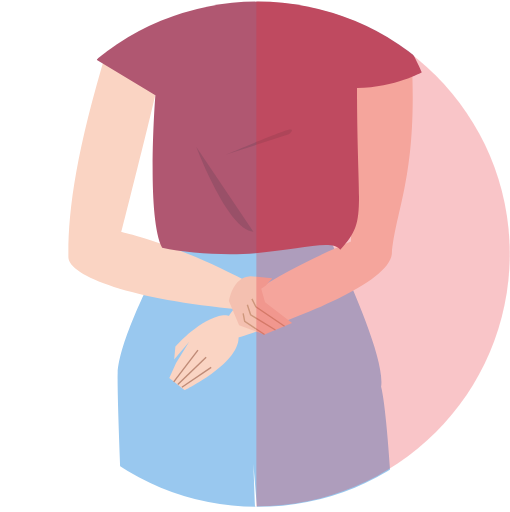
t = 0.00 s
t = 0.32 s: frame unchanged from t = 0.00 s, image omitted
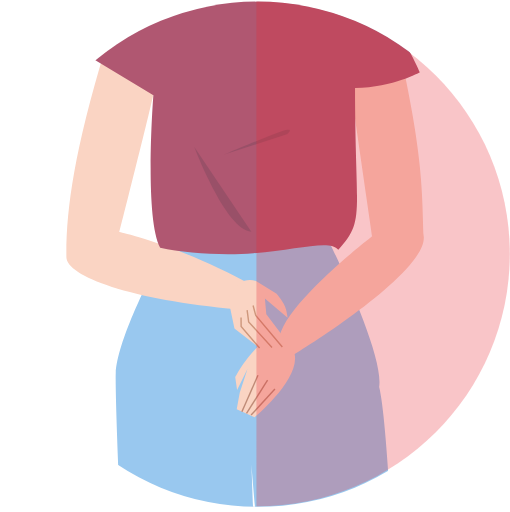
t = 0.64 s
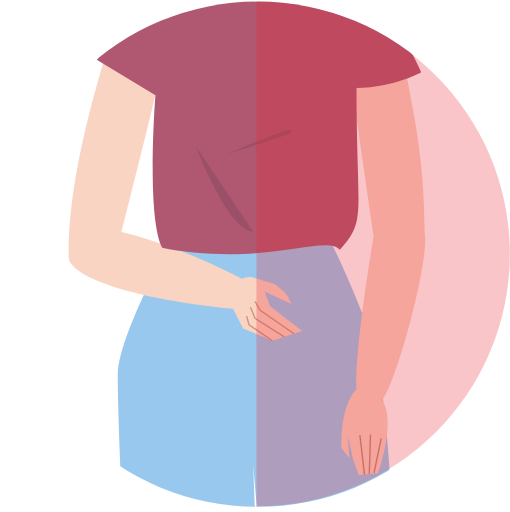
t = 0.96 s
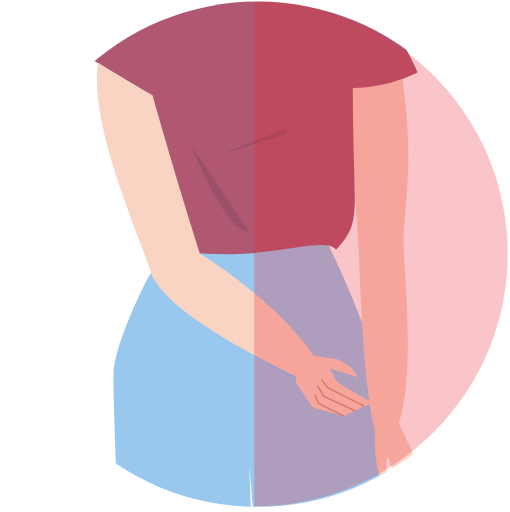
t = 1.36 s
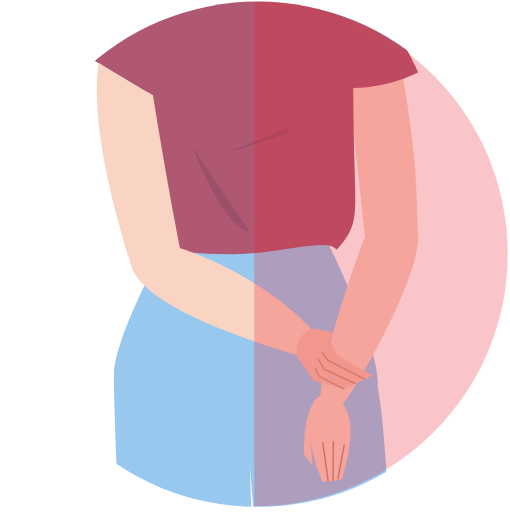
t = 1.70 s

The animated SVG that drew these frames (rendered in a browser with its animation timeline set to each time). Animation: 7 SMIL elements (animate=7); one cycle of 2.00 s, repeats indefinitely.

<svg xmlns="http://www.w3.org/2000/svg" xmlns:xlink="http://www.w3.org/1999/xlink" viewBox="0 0 360.51 361.83">
  <defs>
    <clipPath id="e28f1e8d-7402-47b7-927e-b09e992f4967" transform="translate(3.11 1.09)">
      <ellipse cx="179.11" cy="178.58" rx="179.11" ry="178.58" fill="none"/>
    </clipPath>
  </defs>
  <g id="b6f9661b-895c-4f26-9250-a8cc50c1938d" data-name="Camada 2">
    <g id="f83e782b-1abb-45ec-a7c8-3d55798d02e0" data-name="braco_7">
      <g clip-path="url(#e28f1e8d-7402-47b7-927e-b09e992f4967)">
        <ellipse cx="180.76" cy="179.63" rx="179.11" ry="178.58" fill="#fff"/>
        <g>
          <g>
            <path id="b6911c8f-4495-4b11-bef8-3b4870e424db" data-name="calça" d="M273,357.41c-2.43-41.61-5.15-73.63-8-85.08,3.84-24.9-40.13-112.51-40.13-112.51l-97.34-3-25.07,39.59s-22.71,44.2-23.67,66.24c-.32,7.3.7,44.13,3,95.07" transform="translate(3.11 1.09)" fill="#99c8ef"/>
            <path id="ac0b16de-ca4b-4bf3-9b25-d1b51a6383d4" data-name="calça" d="M175.9,357.74c-.69-19.3-1.18-31-1.18-31s.93,11.59,2.6,30.73" transform="translate(3.11 1.09)" fill="#fff"/>
          </g>
          <g>
            <path d="M286.39,42.74c3.81,73.11-.77,98.45-3.53,128.19-2.39,25.85-54.07,75.08-75.58,98.32-7.37,5.72-13.19-1.3-14.41-10.53C189.49,233.15,245.72,166,245.72,166s2.45-103.4,2.71-107.7S256.58,62.26,286.39,42.74Z" transform="translate(3.11 1.09)" fill="#fad4c3"/>
            <g>
              <path d="M178.85,297.94s-2-22.31,6.17-37.11c2-3.7,7.91-12.25,20.84,1.05s-.52,52.94-.52,52.94l-13.78,1.69-4.25-10.94-4.21-17.18,1.54,16.4Z" transform="translate(3.11 1.09)" fill="#fad4c3"/>
              <line x1="194.85" y1="289.34" x2="198.76" y2="317.24" fill="none" stroke="#bf8b77" stroke-miterlimit="10"/>
              <line x1="202.44" y1="288.73" x2="202.15" y2="316.55" fill="none" stroke="#bf8b77" stroke-miterlimit="10"/>
              <line x1="210.14" y1="291.33" x2="205.54" y2="315.85" fill="none" stroke="#bf8b77" stroke-miterlimit="10"/>
            </g>
          </g>
          <g>
            <path d="M68,43.19c-6.73,44.06-2.88,121.65,7.69,154.22,8.64,16.29,54.76,29.7,105.68,36.4,9.26,1.22,18.58-12.45,10.57-17.24-38.43-23-85.51-38.32-85.51-38.32s-1-46,0-112.07C90.07,56.6,86.22,54.68,68,43.19Z" transform="translate(3.11 1.09)" fill="#fad4c3"/>
            <g>
              <path d="M214.77,260.46,193,254.62l-12-17.37s-1.36-18.28,13-19.45l12.25,2.6s.3,0,0,1a16.71,16.71,0,0,0-1,4.79l-.73.53,5.26,9.87L234.8,251Z" transform="translate(3.11 1.09)" fill="#f4c0b0"/>
              <polyline points="201.98 235.6 206.43 241.35 232.41 254.66" fill="none" stroke="#ce977c" stroke-miterlimit="10"/>
              <polyline points="199.34 240.18 203.57 247.44 225.81 257.8" fill="none" stroke="#ce977c" stroke-miterlimit="10"/>
              <polyline points="197.41 246.67 199.96 252.56 217.89 261.56" fill="none" stroke="#ce977c" stroke-miterlimit="10"/>
            </g>
          </g>
          <g>
            <path d="M111.71-.4C99.52,4.52,88.5,10.05,84.62,15.09,68.93,28.82,64.13,41.27,64.13,41.27l41.31,24.91s-6.73,85.37,4.8,107.88c17.48,4,45.61,5.62,66,3.87,31.13-2.66,54.29-10,59.88-2.55,19.29-21,11.85-24.27,11.85-114.31,27.55-.64,45.8-11.18,45.8-11.18S281.63,20.64,266.53,8.7c-3.77-3-9.67-6-16.26-8.89" transform="translate(3.11 1.09)" fill="#b05771"/>
            <path d="M155,108.31l3.64-1.53c9.66-4,35.5-14.8,40.42-16,6.09-1.47.73,3,.73,3Z" transform="translate(3.11 1.09)" fill="#995068"/>
            <path d="M174.68,162.6c-18.06-.77-40.32-59.86-40.32-59.86" transform="translate(3.11 1.09)" fill="#995068"/>
            <line x1="111.99" y1="69.8" x2="113.76" y2="48.46" fill="#995068"/>
            <line x1="249.32" y1="66.72" x2="248.65" y2="50.72" fill="#995068"/>
          </g>
        </g>
        <path d="M357.4,178.25c0,98.63-80.2,178.58-179.11,178.58V-.32C277.2-.32,357.4,79.63,357.4,178.25Z" transform="translate(3.11 1.09)" fill="#e72a33" opacity="0.27"/>
      </g>
      
      <animate
            id="frame7"
            attributeName="display"
            values="none;none;none;none;none;none;inline"
            keyTimes="0;0.16;0.32;0.48;0.64;0.8;1"
            dur="2s"
            begin="0s"
            repeatCount="indefinite" />
    </g>
    
    <g id="b82dc1a2-aa70-416f-8b1b-4e656212bdac" data-name="braco_6">
      <g clip-path="url(#e28f1e8d-7402-47b7-927e-b09e992f4967)">
        <ellipse cx="179.13" cy="179.63" rx="179.11" ry="178.58" fill="#fff"/>
        <g>
          <g>
            <path id="b12b9482-7eb3-4b4a-832b-080b1739227d" data-name="calça" d="M271.71,357.69c-2.44-41.75-5.16-73.88-8-85.36,3.84-24.9-40.12-112.51-40.12-112.51l-97.35-3-25.07,39.59s-22.71,44.2-23.67,66.24c-.32,7.29.7,44.09,3.05,95" transform="translate(3.11 1.09)" fill="#99c8ef"/>
            <path id="b601943c-e00b-4652-9d38-1e1b24fabf1f" data-name="calça" d="M174.56,357.57c-.69-19.2-1.18-30.82-1.18-30.82s.94,11.68,2.62,30.94" transform="translate(3.11 1.09)" fill="#fff"/>
          </g>
          <g>
            <path d="M279,38.27c13.43,72,12.23,97.69,13.43,127.53,1,25.94-34.58,92.92-52.84,118.78-6.56,6.63-12.94,13.78-15.37,4.79-6.73-24.9,30.74-123.57,30.74-123.57S243.72,63,243.4,58.68,252,61.53,279,38.27Z" transform="translate(3.11 1.09)" fill="#fad4c3"/>
            <g>
              <path d="M212.1,320.93s-2-22.31,6.17-37.11c2-3.7,7.91-12.25,20.84,1.05s-.52,52.94-.52,52.94l-13.78,1.69-4.26-10.94-4.2-17.18,1.54,16.4Z" transform="translate(3.11 1.09)" fill="#fad4c3"/>
              <line x1="228.1" y1="312.33" x2="232.01" y2="340.23" fill="none" stroke="#bf8b77" stroke-miterlimit="10"/>
              <line x1="235.69" y1="311.72" x2="235.4" y2="339.54" fill="none" stroke="#bf8b77" stroke-miterlimit="10"/>
              <line x1="243.39" y1="314.32" x2="238.79" y2="338.84" fill="none" stroke="#bf8b77" stroke-miterlimit="10"/>
            </g>
          </g>
          <g>
            <path d="M112.11-1.09C99.24,4,87.35,9.81,83.29,15.09c-15.7,13.73-20.5,26.18-20.5,26.18L104.1,66.18s-6.72,85.37,4.81,107.88c17.47,4,45.61,5.62,66,3.87,31.14-2.66,54.29-10,59.89-2.55,19.28-21,11.85-24.27,11.85-114.31,27.54-.64,45.79-11.18,45.79-11.18S280.29,20.64,265.19,8.7c-4-3.18-10.49-6.45-17.64-9.48" transform="translate(3.11 1.09)" fill="#b05771"/>
            <path d="M153.63,108.31l3.64-1.53c9.66-4,35.5-14.8,40.43-16,6.08-1.47.72,3,.72,3Z" transform="translate(3.11 1.09)" fill="#995068"/>
            <path d="M173.34,162.6c-18.06-.77-40.32-59.86-40.32-59.86" transform="translate(3.11 1.09)" fill="#995068"/>
            <line x1="110.66" y1="69.8" x2="112.42" y2="48.46" fill="#995068"/>
            <line x1="247.98" y1="66.72" x2="247.31" y2="50.72" fill="#995068"/>
          </g>
          <g>
            <path d="M66.63,43.19c-6.72,44.06,13.45,114,24,146.56C99.3,206,124.28,224.23,204,249.14c8.91,2.78,18.94-11.46,12.49-18.2-39.39-41.19-92.23-56.52-92.23-56.52s-8.65-42.15-19.22-108.24C88.73,56.6,84.89,54.68,66.63,43.19Z" transform="translate(3.11 1.09)" fill="#fad4c3"/>
            <g>
              <path d="M240.34,273.88,218.6,268l-12-17.37s-1.36-18.28,13-19.45l12.24,2.6s.31.05,0,1a16.71,16.71,0,0,0-1,4.79l-.73.53,5.27,9.88,24.9,14.4Z" transform="translate(3.11 1.09)" fill="#f4c0b0"/>
              <polyline points="227.55 249.01 232 254.76 257.97 268.08" fill="none" stroke="#ce977c" stroke-miterlimit="10"/>
              <polyline points="224.9 253.59 229.14 260.86 251.38 271.21" fill="none" stroke="#ce977c" stroke-miterlimit="10"/>
              <polyline points="222.98 260.08 225.52 265.97 243.45 274.97" fill="none" stroke="#ce977c" stroke-miterlimit="10"/>
            </g>
          </g>
        </g>
        <path d="M355.77,178.25c0,98.63-80.19,178.58-179.11,178.58V-.32C275.58-.32,355.77,79.63,355.77,178.25Z" transform="translate(3.11 1.09)" fill="#e72a33" opacity="0.27"/>
      </g>
      
      <animate
            id="frame6"
            attributeName="display"
            values="none;none;none;none;none;inline;none"
            keyTimes="0;0.16;0.32;0.48;0.64;0.8;1"
            dur="2s"
            begin="0s"
            repeatCount="indefinite" />
    </g>
    
    <g id="a4a1c0eb-58fb-4f39-bab8-bc987d0e81b6" data-name="braco_5">
      <g clip-path="url(#e28f1e8d-7402-47b7-927e-b09e992f4967)">
        <ellipse cx="179.11" cy="179.63" rx="179.11" ry="178.58" fill="#fff"/>
        <g>
          <g>
            <path id="a354f39e-0652-473e-97b5-99f157f0cdaa" data-name="calça" d="M271.37,357.9c-2.44-41.85-5.17-74.07-8-85.57,3.84-24.9-40.13-112.51-40.13-112.51l-97.35-3-25.06,39.59s-22.72,44.2-23.68,66.24c-.32,7.3.71,44.13,3.06,95.06" transform="translate(3.11 1.09)" fill="#99c8ef"/>
            <path id="ad2a38b9-a7ed-44f9-a0ed-1c69e664478b" data-name="calça" d="M174.23,357.89c-.7-19.39-1.2-31.14-1.2-31.14s.95,11.76,2.64,31.15" transform="translate(3.11 1.09)" fill="#fff"/>
          </g>
          <g>
            <path d="M278.63,38.27c13.91,76.66,2.31,106,3.7,137.74,1.21,27.6,9.29,106.05-8.81,133.45-6.52,7-7.3,5.16-10.6-4.15-9.78-27.57-12.32-129.5-12.32-129.5s-7.09-111.47-7.43-116S251.79,62.85,278.63,38.27Z" transform="translate(3.11 1.09)" fill="#fad4c3"/>
            <path d="M264.44,297s11.08-8.52,14.09,0,17.93,33.49,15.05,41.2-15.85,23-17.29,22.55S275.81,331,272,323.86s-1,14.32-1,14.32c-7.4,0-3.51,6.16-6.56-5.76S260.77,300.87,264.44,297Z" transform="translate(3.11 1.09)" fill="#fad4c3"/>
          </g>
          <g>
            <path d="M110.31-.52C98,4.44,86.85,10,82.94,15.09c-15.69,13.73-20.5,26.18-20.5,26.18l41.32,24.91s-6.73,85.37,4.8,107.88c17.47,4,45.61,5.62,66,3.87,31.14-2.66,54.29-10,59.89-2.55,19.28-21,11.85-24.27,11.85-114.31,27.54-.64,45.8-11.18,45.8-11.18S279.94,20.64,264.85,8.7c-3.92-3.09-10.11-6.26-17-9.21" transform="translate(3.11 1.09)" fill="#b05771"/>
            <path d="M153.28,108.31l3.65-1.53c9.66-4,35.49-14.8,40.42-16,6.09-1.47.73,3,.73,3Z" transform="translate(3.11 1.09)" fill="#995068"/>
            <path d="M173,162.6c-18.07-.77-40.33-59.86-40.33-59.86" transform="translate(3.11 1.09)" fill="#995068"/>
            <line x1="110.31" y1="69.8" x2="112.08" y2="48.46" fill="#995068"/>
            <line x1="247.64" y1="66.72" x2="246.97" y2="50.72" fill="#995068"/>
          </g>
          <g>
            <path d="M66.29,43.19C59.56,87.25,94.15,162,104.72,194.54c8.64,16.28,35.55,39.27,110.49,74.71,8.43,4,12.54-4.49,7.68-12.45-26.9-44.06-84.55-78.55-84.55-78.55s-14.41-44.06-33.62-112.07C88.38,56.6,84.54,54.68,66.29,43.19Z" transform="translate(3.11 1.09)" fill="#fad4c3"/>
            <g>
              <path d="M240,293l-21.73-5.84-12-17.37s-1.37-18.29,13-19.45L236.22,253s7.45,3.68,10.42,7.63c1.53,2,3.27,4.92,3.27,4.92l-20.06-6.31,5.26,9.87L260,283.53Z" transform="translate(3.11 1.09)" fill="#fad4c3"/>
              <polyline points="227.2 268.17 231.65 273.92 257.63 287.23" fill="none" stroke="#ce977c" stroke-miterlimit="10"/>
              <polyline points="224.56 272.74 228.79 280.01 251.03 290.36" fill="none" stroke="#ce977c" stroke-miterlimit="10"/>
              <polyline points="222.63 279.24 225.18 285.13 243.1 294.13" fill="none" stroke="#ce977c" stroke-miterlimit="10"/>
            </g>
          </g>
        </g>
        <path d="M355.75,178.25c0,98.63-80.2,178.58-179.11,178.58V-.32C275.55-.32,355.75,79.63,355.75,178.25Z" transform="translate(3.11 1.09)" fill="#e72a33" opacity="0.27"/>
      </g>
      <animate
            id="frame5"
            attributeName="display"
            values="none;none;none;none;inline;none;none"
            keyTimes="0;0.16;0.32;0.48;0.64;0.8;1"
            dur="2s"
            begin="0s"
            repeatCount="indefinite" />      
    </g>

    <g id="b84bee73-1e35-4386-b726-1a39fdb052b0" data-name="braco_4">
      <g clip-path="url(#e28f1e8d-7402-47b7-927e-b09e992f4967)">
        <ellipse cx="180.68" cy="179.63" rx="179.11" ry="178.58" fill="#fff"/>
        <g>
          <g>
            <path id="a21dab31-d2e7-4f32-be4a-89471d7984e0" data-name="calça" d="M273.29,358c-2.44-41.88-5.17-74.14-8.05-85.64,3.84-24.9-40.13-112.51-40.13-112.51l-97.34-3L102.7,196.45S80,240.65,79,262.69c-.32,7.3.7,44.12,3,95.06" transform="translate(3.11 1.09)" fill="#99c8ef"/>
            <path id="f106091e-bcab-4f86-ace9-d26ab9c895cd" data-name="calça" d="M176.17,358.76c-.71-19.91-1.22-32-1.22-32s1,11.8,2.64,31.25" transform="translate(3.11 1.09)" fill="#fff"/>
          </g>
          <g>
            <path d="M280.55,38.27c13.91,76.77,2.32,106.13,3.71,137.93,1.22,27.64,9.31,106.2-8.79,133.63-6.52,7-7.3,5.17-10.6-4.15C255.09,278.06,252.54,176,252.54,176s-7.12-111.62-7.46-116.2S253.71,62.88,280.55,38.27Z" transform="translate(3.11 1.09)" fill="#fad4c3"/>
            <path d="M266.36,296.08s11.07-8.53,14.09-.05,17.93,33.49,15,41.19-15.85,23-17.29,22.55-.48-29.69-4.32-36.87-1,14.32-1,14.32c-7.41,0-3.51,6.17-6.56-5.75S262.68,299.91,266.36,296.08Z" transform="translate(3.11 1.09)" fill="#fad4c3"/>
          </g>
          <g>
            <path d="M68.93,38.43C56.77,112.12,63.68,152.18,68.2,184c1,13.71,31.71,38.32,106.65,57.48,9,2.31,18.09-10.78,10.56-16.29-47.07-34.48-81.66-59.39-81.66-59.39s2.29-86.4,3.71-105C91.49,53.46,80.65,50.7,68.93,38.43Z" transform="translate(3.11 1.09)" fill="#fad4c3"/>
            <g>
              <path d="M209.24,271l-21.73-5.84-12-17.37s-1.37-18.29,13-19.45L205.47,231s7.45,3.68,10.42,7.63c1.53,2,3.27,4.92,3.27,4.92l-20.06-6.32,5.26,9.88,24.91,14.41Z" transform="translate(3.11 1.09)" fill="#fad4c3"/>
              <polyline points="196.45 246.13 200.9 251.89 226.88 265.2" fill="none" stroke="#ce977c" stroke-miterlimit="10"/>
              <polyline points="193.81 250.71 198.04 257.98 220.28 268.33" fill="none" stroke="#ce977c" stroke-miterlimit="10"/>
              <polyline points="191.88 257.21 194.43 263.09 212.35 272.1" fill="none" stroke="#ce977c" stroke-miterlimit="10"/>
            </g>
          </g>
          <g>
            <path d="M111.8-.34C99.66,4.57,88.72,10.07,84.85,15.09,69.16,28.82,64.36,41.27,64.36,41.27l41.31,24.91s-6.72,85.37,4.8,107.88c17.48,4,45.61,5.62,66,3.87,31.14-2.66,54.29-10,59.89-2.55,19.28-21,11.85-24.27,11.85-114.31C275.73,60.43,294,49.89,294,49.89S281.86,20.64,266.76,8.7c-3.7-2.92-9.44-5.91-15.88-8.72" transform="translate(3.11 1.09)" fill="#b05771"/>
            <line x1="249.55" y1="66.72" x2="248.88" y2="50.72" fill="#995068"/>
            <line x1="109.26" y1="67.75" x2="118.87" y2="48.59" fill="#995068"/>
            <path d="M155.2,108.31l3.64-1.53c9.66-4,35.5-14.8,40.42-16,6.09-1.47.73,3,.73,3Z" transform="translate(3.11 1.09)" fill="#995068"/>
            <path d="M174.91,162.6c-18.06-.77-40.32-59.86-40.32-59.86" transform="translate(3.11 1.09)" fill="#995068"/>
          </g>
        </g>
        <path d="M357.32,178.25c0,98.63-80.19,178.58-179.11,178.58V-.32C277.13-.32,357.32,79.63,357.32,178.25Z" transform="translate(3.11 1.09)" fill="#e72a33" opacity="0.27"/>
      </g>
      <animate
            id="frame4"
            attributeName="display"
            values="none;none;none;inline;none;none;none"
            keyTimes="0;0.16;0.32;0.48;0.64;0.8;1"
            dur="2s"
            begin="0s"
            repeatCount="indefinite" />
    </g>

    <g id="a694e4d0-8eef-4221-abf8-daa66df3f944" data-name="braco_3">
      <g clip-path="url(#e28f1e8d-7402-47b7-927e-b09e992f4967)">
        <ellipse cx="180.63" cy="179.64" rx="179.11" ry="178.58" fill="#fff"/>
        <g>
          <g>
            <path id="aa77d0c7-11a8-4109-b170-3c2bb2b32418" data-name="calça" d="M274,357.79c-2.44-41.79-5.16-74-8-85.45,3.84-24.9-40-112.51-40-112.51l-97.11-3-25,39.59S81.14,240.67,80.18,262.7c-.32,7.29.7,44.05,3,94.9" transform="translate(3.11 1.09)" fill="#99c8ef"/>
            <path id="a027f66b-f5a1-4f77-8534-e21a7b783718" data-name="calça" d="M177.05,357.69c-.7-19.27-1.19-30.93-1.19-30.93s.95,11.72,2.62,31.05" transform="translate(3.11 1.09)" fill="#fff"/>
          </g>
          <g>
            <path d="M72.54,34.14c-21.67,71.47-27.43,113.9-27.12,146-.75,13.73,45.05,30.65,120.76,37.36,9.28.82,19.65-11.78,11.5-16.29C124,171.56,82.8,162.94,82.8,162.94S103.88,79.6,107.72,61.4C92.88,52,82.53,47.83,72.54,34.14Z" transform="translate(3.11 1.09)" fill="#fad4c3"/>
            <g>
              <path d="M189.48,239.71l-20.73-8.63L159.2,212.3s1-18.31,15.39-17.59l16.4,4.83s6.89,4.61,9.3,8.92c1.25,2.22,2.6,5.3,2.6,5.3l-19-8.87,3.91,10.48,22.75,17.53Z" transform="translate(3.11 1.09)" fill="#fad4c3"/>
              <polyline points="180.26 212.99 183.91 219.27 207.86 235.86" fill="none" stroke="#ce977c" stroke-miterlimit="10"/>
              <polyline points="177.05 217.18 180.28 224.94 200.93 238.1" fill="none" stroke="#ce977c" stroke-miterlimit="10"/>
              <polyline points="174.29 223.37 176.04 229.54 192.59 240.8" fill="none" stroke="#ce977c" stroke-miterlimit="10"/>
            </g>
          </g>
          <g>
            <path d="M281.2,38.28c16.28,73.89,15.05,98.29,16.25,128.14,1,25.94-23,111.21-31.6,116.26-6.54,6.63-14.53,10.1-16.29.95-4.79-24.9,11.5-117.82,11.5-117.82S246,63,245.72,58.69,254.3,61.55,281.2,38.28Z" transform="translate(3.11 1.09)" fill="#fad4c3"/>
            <path d="M238.32,315.81s-1.48-22.36,6.9-37c2.09-3.66,8.08-12.09,20.59,1.5s-1.64,53-1.64,53l-13.67,1.4-4-11-3.79-17.28,1.17,16.44Z" transform="translate(3.11 1.09)" fill="#fad4c3"/>
            <line x1="254.39" y1="307.48" x2="257.66" y2="335.48" fill="none" stroke="#bf8b77" stroke-miterlimit="10"/>
            <line x1="261.92" y1="307.04" x2="261.03" y2="334.86" fill="none" stroke="#bf8b77" stroke-miterlimit="10"/>
            <line x1="269.48" y1="309.8" x2="264.4" y2="334.24" fill="none" stroke="#bf8b77" stroke-miterlimit="10"/>
          </g>
          <g>
            <path d="M113.37-.53C101.07,4.43,89.9,10,86,15.1,70.34,28.83,65.55,41.28,65.55,41.28l41.21,24.91s-6.71,85.37,4.79,107.88c17.43,4,45.5,5.62,65.81,3.87,31.06-2.66,54.16-10,59.74-2.55,19.23-21,11.82-24.27,11.82-114.31,27.47-.64,45.68-11.18,45.68-11.18S282.51,20.65,267.45,8.71c-3.85-3.05-9.94-6.18-16.71-9.1" transform="translate(3.11 1.09)" fill="#b05771"/>
            <line x1="110.35" y1="67.76" x2="119.93" y2="48.6" fill="#995068"/>
            <line x1="250.29" y1="66.73" x2="249.62" y2="50.73" fill="#995068"/>
            <path d="M156.16,108.32l3.64-1.53c9.63-4.05,35.41-14.8,40.32-16,6.07-1.46.73,3,.73,3Z" transform="translate(3.11 1.09)" fill="#995068"/>
            <path d="M175.83,162.61c-18-.77-40.22-59.86-40.22-59.86" transform="translate(3.11 1.09)" fill="#995068"/>
          </g>
        </g>
        <path d="M357.27,178.27c0,98.62-80.19,178.57-179.11,178.57V-.31C277.08-.31,357.27,79.64,357.27,178.27Z" transform="translate(3.11 1.09)" fill="#e72a33" opacity="0.27"/>
      </g>
      <animate
            id="frame3"
            attributeName="display"
            values="none;none;inline;none;none;none;none"
            keyTimes="0;0.16;0.32;0.48;0.64;0.8;1"
            dur="2s"
            begin="0s"
            repeatCount="indefinite" />
    </g>
    
    <g id="ae44609f-500c-4408-a272-df0e51190dc8" data-name="braco_2">
      <g clip-path="url(#e28f1e8d-7402-47b7-927e-b09e992f4967)">
        <ellipse cx="180.63" cy="179.64" rx="179.11" ry="178.58" fill="#fff"/>
        <g>
          <g>
            <path id="fcc611bf-b337-415d-a2d1-7b8adbc5fc01" data-name="calça" d="M272.92,357.79c-2.43-41.79-5.16-74-8-85.45,3.84-24.9-40.13-112.51-40.13-112.51l-97.34-3-25.07,39.59s-22.71,44.2-23.67,66.24c-.32,7.31.71,44.29,3.07,95.41" transform="translate(3.11 1.09)" fill="#99c8ef"/>
            <path id="b7b7179a-cdc4-4e82-9783-506753afdf4f" data-name="calça" d="M175.8,358.3c-.71-19.63-1.21-31.54-1.21-31.54s.94,11.72,2.62,31" transform="translate(3.11 1.09)" fill="#fff"/>
          </g>
          <g>
            <path d="M280.19,38.28c16.31,73.89,15.08,98.29,16.28,128.14,1,25.94-86.35,80-95,85-6.55,6.63-.08,1-5.54-6.54-13.71-19,64.08-79.09,64.08-79.09S244.93,63,244.61,58.69,253.21,61.55,280.19,38.28Z" transform="translate(3.11 1.09)" fill="#fad4c3"/>
            <g>
              <path d="M163.17,265.61s10.06-20,24.79-28.36c3.68-2.08,13.18-6.29,17.18,11.8s-28.3,44.79-28.3,44.79l-12.63-5.77,2.14-11.53,5.47-16.83-7.33,14.76Z" transform="translate(3.11 1.09)" fill="#fad4c3"/>
              <line x1="182.36" y1="265.2" x2="170.99" y2="290.99" fill="none" stroke="#bf8b77" stroke-miterlimit="10"/>
              <line x1="189.14" y1="268.66" x2="174.25" y2="292.18" fill="none" stroke="#bf8b77" stroke-miterlimit="10"/>
              <line x1="194.33" y1="274.9" x2="177.5" y2="293.36" fill="none" stroke="#bf8b77" stroke-miterlimit="10"/>
            </g>
          </g>
          <g>
            <path d="M71,34.14c-21.72,71.47-27.5,113.9-27.19,146-.75,13.73,45.16,30.65,121.06,37.36,9.3.82,19.7-11.78,11.53-16.29-53.8-29.69-95.12-38.31-95.12-38.31s21.14-83.34,25-101.54C91.4,52,81,47.83,71,34.14Z" transform="translate(3.11 1.09)" fill="#fad4c3"/>
            <g>
              <path d="M180.39,244.9l-17.77-13.76-4.3-20.63s5.83-17.39,19.52-12.93l14.59,9s5.45,6.26,6.65,11.05c.63,2.47,1.11,5.8,1.11,5.8l-16.05-13.56,1,11.14,17.39,22.88Z" transform="translate(3.11 1.09)" fill="#fad4c3"/>
              <polyline points="178.9 215.93 180.78 222.95 199.57 245.24" fill="none" stroke="#ce977c" stroke-miterlimit="10"/>
              <polyline points="174.69 219.13 175.78 227.47 192.28 245.58" fill="none" stroke="#ce977c" stroke-miterlimit="10"/>
              <polyline points="170.39 224.38 170.46 230.79 183.51 246" fill="none" stroke="#ce977c" stroke-miterlimit="10"/>
            </g>
          </g>
          <g>
            <path d="M111.74-.45C99.49,4.49,88.39,10,84.49,15.1,68.8,28.83,64,41.28,64,41.28l41.31,24.91s-6.72,85.37,4.81,107.88c17.47,4,45.6,5.62,66,3.87,31.14-2.66,54.29-10,59.89-2.55,19.28-21,11.85-24.27,11.85-114.31,27.54-.64,45.79-11.18,45.79-11.18S281.5,20.65,266.4,8.71c-3.84-3-9.88-6.14-16.61-9" transform="translate(3.11 1.09)" fill="#b05771"/>
            <path d="M154.84,108.32l3.64-1.53c9.66-4.05,35.5-14.8,40.42-16,6.09-1.47.73,3,.73,3Z" transform="translate(3.11 1.09)" fill="#995068"/>
            <path d="M174.55,162.61c-18.06-.77-40.32-59.86-40.32-59.86" transform="translate(3.11 1.09)" fill="#995068"/>
            <line x1="108.9" y1="67.76" x2="118.51" y2="48.6" fill="#995068"/>
            <line x1="249.19" y1="66.73" x2="248.52" y2="50.73" fill="#995068"/>
          </g>
        </g>
        <path d="M357.27,178.27c0,98.62-80.19,178.57-179.11,178.57V-.31C277.08-.31,357.27,79.64,357.27,178.27Z" transform="translate(3.11 1.09)" fill="#e72a33" opacity="0.27"/>
      </g>
      <animate
            id="frame2"
            attributeName="display"
            values="none;inline;none;none;none;none;none"
            keyTimes="0;0.16;0.32;0.48;0.64;0.8;1"
            dur="2s"
            begin="0s"
            repeatCount="indefinite" />
    </g>

    <g id="ab89221d-636a-4c70-b93f-7714ec7cd3a9" data-name="braco_1">
      <g clip-path="url(#e28f1e8d-7402-47b7-927e-b09e992f4967)">
        <ellipse cx="180.6" cy="179.63" rx="179.11" ry="178.58" fill="#fff"/>
        <g>
          <g>
            <path id="b556149b-279b-4b9c-b122-8b17b70d0d45" data-name="calça" d="M274.36,358.42c-2.44-42.1-5.18-74.54-8.07-86.09,3.84-24.9-40.13-112.51-40.13-112.51l-97.35-3-25.06,39.59S81,240.65,80.07,262.69c-.32,7.31.71,44.32,3.08,95.46" transform="translate(3.11 1.09)" fill="#99c8ef"/>
            <path id="fecdc5ca-44eb-4b70-a2bf-4fb401e26fca" data-name="calça" d="M177.19,358.14c-.7-19.54-1.2-31.39-1.2-31.39s1,12,2.68,31.67" transform="translate(3.11 1.09)" fill="#fff"/>
          </g>
          <g>
            <path d="M288.3,49.89c2.74,74.63-11.72,97.56-14.41,128.36-2.26,25.87-102.8,57.48-112.41,60.35-7.94,4.91-.32,1-3.84-7.66-8.85-21.65,87.43-61.31,87.43-61.31s3.13-104,3.84-108.24S256.6,66.18,288.3,49.89Z" transform="translate(3.11 1.09)" fill="#fad4c3"/>
            <g>
              <path d="M120.84,244.07s14.51-17.1,30.78-21.75c4.08-1.16,14.3-3,13.92,15.5s-38.08,36.89-38.08,36.89l-10.91-8.57,4.8-10.71,9.28-15.07L120,253Z" transform="translate(3.11 1.09)" fill="#fad4c3"/>
              <line x1="139.93" y1="247.46" x2="122.8" y2="269.87" fill="none" stroke="#bf8b77" stroke-miterlimit="10"/>
              <line x1="145.71" y1="252.42" x2="125.68" y2="271.79" fill="none" stroke="#bf8b77" stroke-miterlimit="10"/>
              <line x1="149.28" y1="259.7" x2="128.56" y2="273.7" fill="none" stroke="#bf8b77" stroke-miterlimit="10"/>
            </g>
          </g>
          <g>
            <path d="M72.41,34.13C50.69,105.6,44.92,148,45.23,180.17c-.76,13.73,45.15,30.65,121.05,37.36,9.31.82,19.7-11.78,11.53-16.29C124,171.55,82.7,162.93,82.7,162.93s21.13-83.34,25-101.54C92.81,52,82.43,47.82,72.41,34.13Z" transform="translate(3.11 1.09)" fill="#fad4c3"/>
            <g>
              <path d="M183.89,235.3l-18-6.5-7.14-16.92s2.37-17.3,15.24-17.74l15.39,1.37-4.5,5.16L181.55,203l2.71,9.55,19.12,14.72Z" transform="translate(3.11 1.09)" fill="#f4c0b0"/>
              <polyline points="178.07 211.2 180.86 216.82 201.14 230.57" fill="none" stroke="#ce977c" stroke-miterlimit="10"/>
              <polyline points="174.84 215.39 177.15 222.44 194.72 233.22" fill="none" stroke="#ce977c" stroke-miterlimit="10"/>
              <polyline points="171.88 221.43 172.97 227.09 187 236.4" fill="none" stroke="#ce977c" stroke-miterlimit="10"/>
            </g>
          </g>
          <g>
            <path d="M114-.79c-12.57,5-24.07,10.71-28,15.88C70.21,28.82,65.4,41.27,65.4,41.27l41.32,24.91s-6.73,85.37,4.8,107.88c17.47,4,45.61,5.62,66,3.87,31.14-2.66,54.29-10,59.89-2.55,19.28-21,11.85-24.27,11.85-114.31,27.54-.64,45.8-11.18,45.8-11.18S282.9,20.64,267.81,8.7c-4.05-3.19-10.53-6.47-17.69-9.5" transform="translate(3.11 1.09)" fill="#b05771"/>
            <path d="M156.24,108.31l3.65-1.53c9.66-4,35.49-14.8,40.42-16,6.09-1.47.73,3,.73,3Z" transform="translate(3.11 1.09)" fill="#995068"/>
            <line x1="110.31" y1="67.75" x2="119.92" y2="48.59" fill="#995068"/>
            <path d="M176,162.6c-18.07-.77-40.33-59.86-40.33-59.86" transform="translate(3.11 1.09)" fill="#995068"/>
            <line x1="250.6" y1="66.72" x2="249.93" y2="50.72" fill="#995068"/>
          </g>
        </g>
        <path d="M357.24,178.25c0,98.63-80.19,178.58-179.11,178.58V-.32C277.05-.32,357.24,79.63,357.24,178.25Z" transform="translate(3.11 1.09)" fill="#e72a33" opacity="0.27"/>
      </g>
      <animate
            id="frame1"
            attributeName="display"
            values="inline;none;none;none;none;none;none"
            keyTimes="0;0.16;0.32;0.48;0.64;0.8;1"
            dur="2s"
            begin="0s"
            repeatCount="indefinite" />
    </g>

  </g>
</svg>
